Photos from the image-classification dataset "processed" in the GitHub repository Devaguru11/kidney-stone-cnn. Its 4 classes are: cyst, normal, stone, tumour.

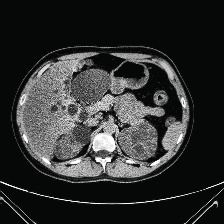
Label: cyst

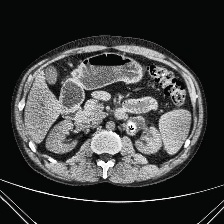
Label: stone

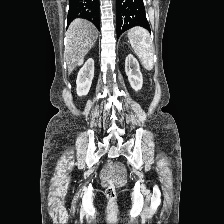
Label: normal

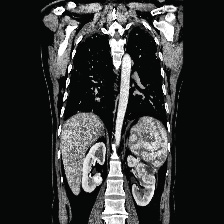
Label: tumour

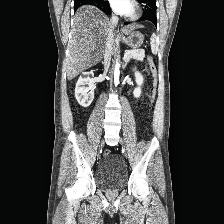
Label: normal

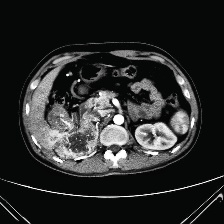
Label: tumour
